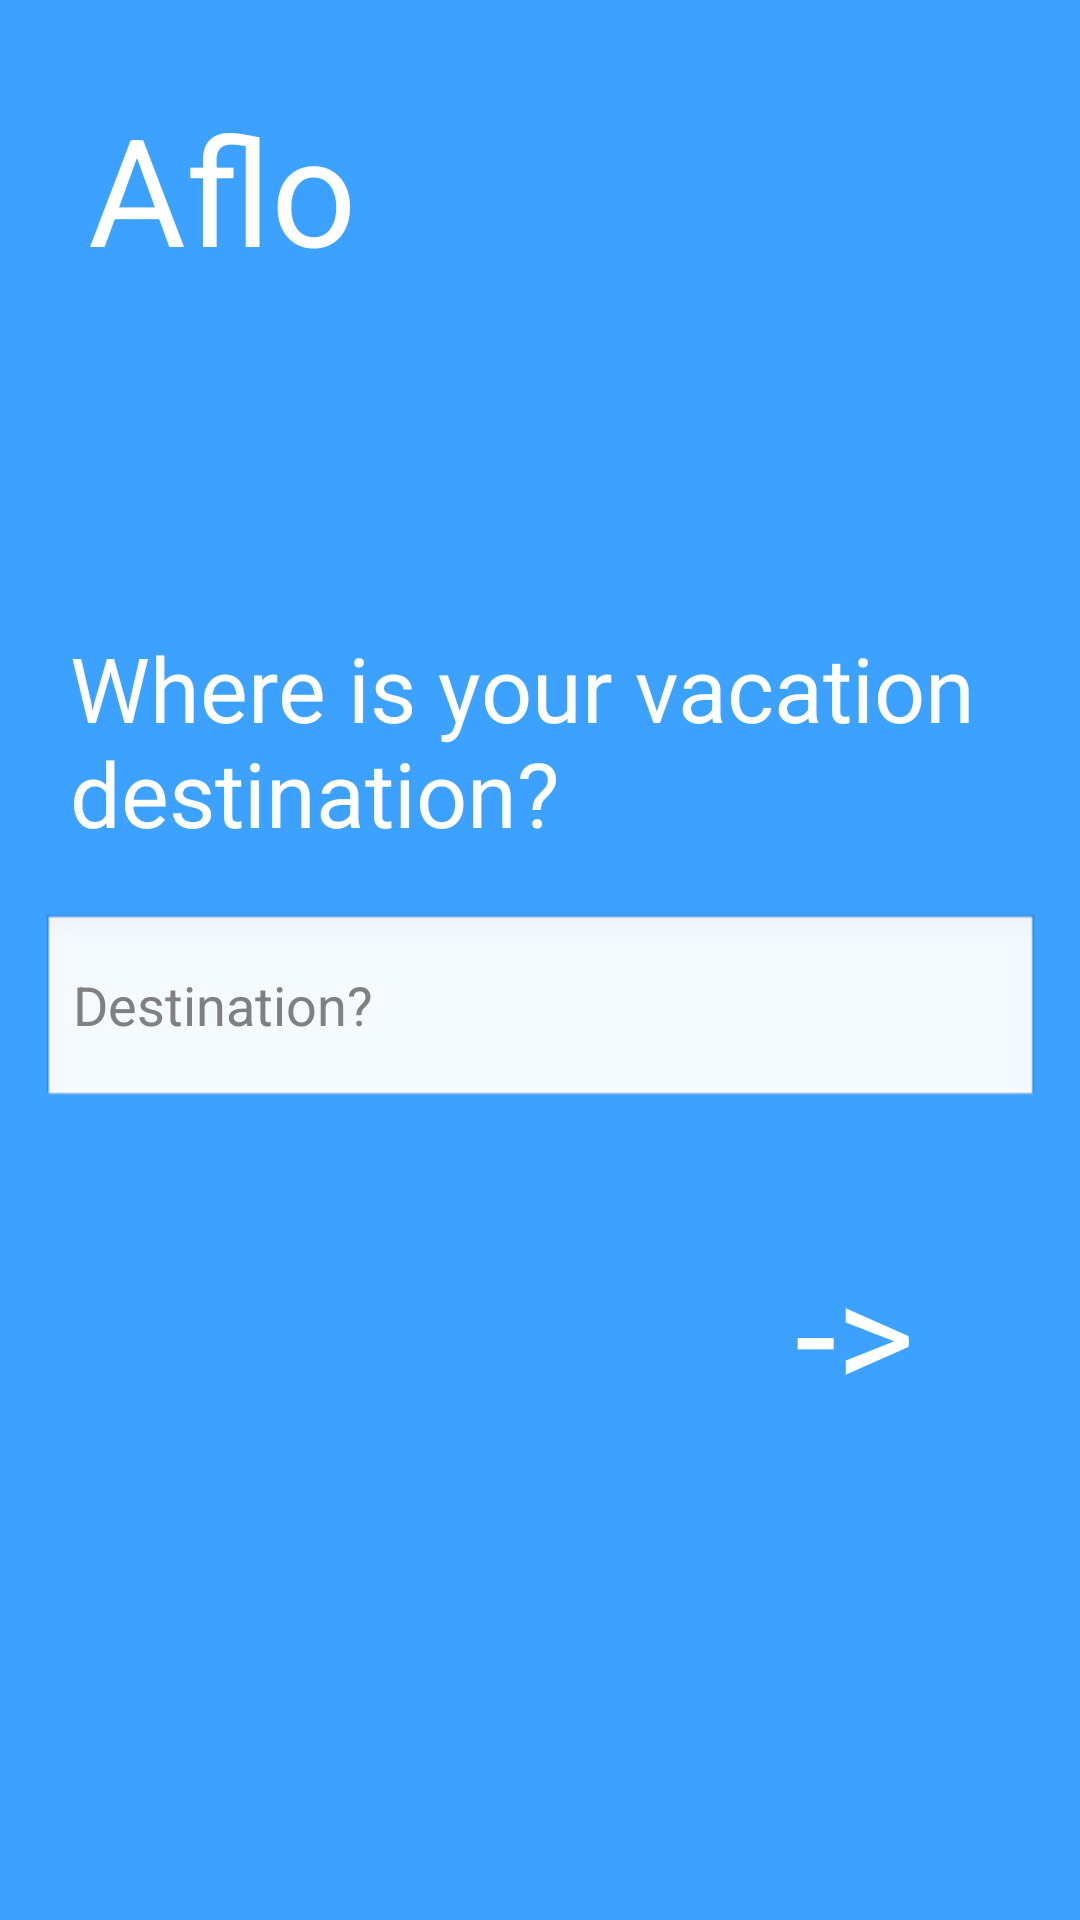

Android layout source for this screen:
<!-- AndroidManifest.xml: application theme Theme.Aflo -->
<!-- res/layout/activity_destination_selection.xml -->
<?xml version="1.0" encoding="utf-8"?>
<androidx.constraintlayout.widget.ConstraintLayout xmlns:android="http://schemas.android.com/apk/res/android"
    xmlns:app="http://schemas.android.com/apk/res-auto"
    xmlns:tools="http://schemas.android.com/tools"
    android:layout_width="match_parent"
    android:layout_height="match_parent"
    tools:context=".DestinationSelection"
    android:background="#3CA1FF"
    android:theme="@android:style/Theme.NoTitleBar.Fullscreen">

    <TextView
        android:id="@+id/AfloDestinationSelection"
        android:layout_width="wrap_content"
        android:layout_height="wrap_content"
        android:text="Aflo"
        android:textColor="#FFFFFF"
        android:textSize="50dp"
        app:layout_constraintBottom_toBottomOf="parent"
        app:layout_constraintEnd_toEndOf="parent"
        app:layout_constraintHorizontal_bias="0.108"
        app:layout_constraintStart_toStartOf="parent"
        app:layout_constraintTop_toTopOf="parent"
        app:layout_constraintVertical_bias="0.051" />

    <TextView
        android:id="@+id/DestinationSelectionPrompt"
        android:layout_width="313dp"
        android:layout_height="84dp"
        android:text="Where is your vacation destination?"
        android:textColor="#FFFFFF"
        android:textSize="30dp"
        app:layout_constraintBottom_toBottomOf="parent"
        app:layout_constraintEnd_toEndOf="parent"
        app:layout_constraintHorizontal_bias="0.496"
        app:layout_constraintStart_toStartOf="parent"
        app:layout_constraintTop_toTopOf="parent"
        app:layout_constraintVertical_bias="0.376" />

    <com.google.android.material.textfield.TextInputEditText
        android:id="@+id/DestinationSelectionInput"
        android:layout_width="333dp"
        android:layout_height="66dp"
        android:hint="Destination?"
        app:layout_constraintBottom_toBottomOf="parent"
        app:layout_constraintEnd_toEndOf="parent"
        app:layout_constraintStart_toStartOf="parent"
        app:layout_constraintTop_toTopOf="parent"
        app:layout_constraintVertical_bias="0.53" />

    <Button
        android:id="@+id/button6"
        android:layout_width="wrap_content"
        android:layout_height="wrap_content"
        android:backgroundTint="#3CA1FF"
        android:text="->"
        android:textColor="#FFFFFF"
        android:textSize="50dp"
        android:onClick="toDateSelection"
        app:layout_constraintBottom_toBottomOf="parent"
        app:layout_constraintEnd_toEndOf="parent"
        app:layout_constraintHorizontal_bias="0.854"
        app:layout_constraintStart_toStartOf="parent"
        app:layout_constraintTop_toTopOf="parent"
        app:layout_constraintVertical_bias="0.727" />
</androidx.constraintlayout.widget.ConstraintLayout>
<!-- resources referenced by this layout -->
<resources>
  <style name="Theme.Aflo" parent="Theme.MaterialComponents.DayNight.NoActionBar">
          
          <item name="colorPrimary">@color/purple_500</item>
          <item name="colorPrimaryVariant">@color/purple_700</item>
          <item name="colorOnPrimary">@color/white</item>
          
          <item name="colorSecondary">@color/teal_200</item>
          <item name="colorSecondaryVariant">@color/teal_700</item>
          <item name="colorOnSecondary">@color/black</item>
          
          <item name="android:statusBarColor" tools:targetApi="l">?attr/colorPrimaryVariant</item>
          
      </style>
  <color name="purple_500">#FF6200EE</color>
  <color name="purple_700">#FF3700B3</color>
  <color name="white">#FFFFFFFF</color>
  <color name="teal_200">#FF03DAC5</color>
  <color name="teal_700">#FF018786</color>
  <color name="black">#FF000000</color>
</resources>
